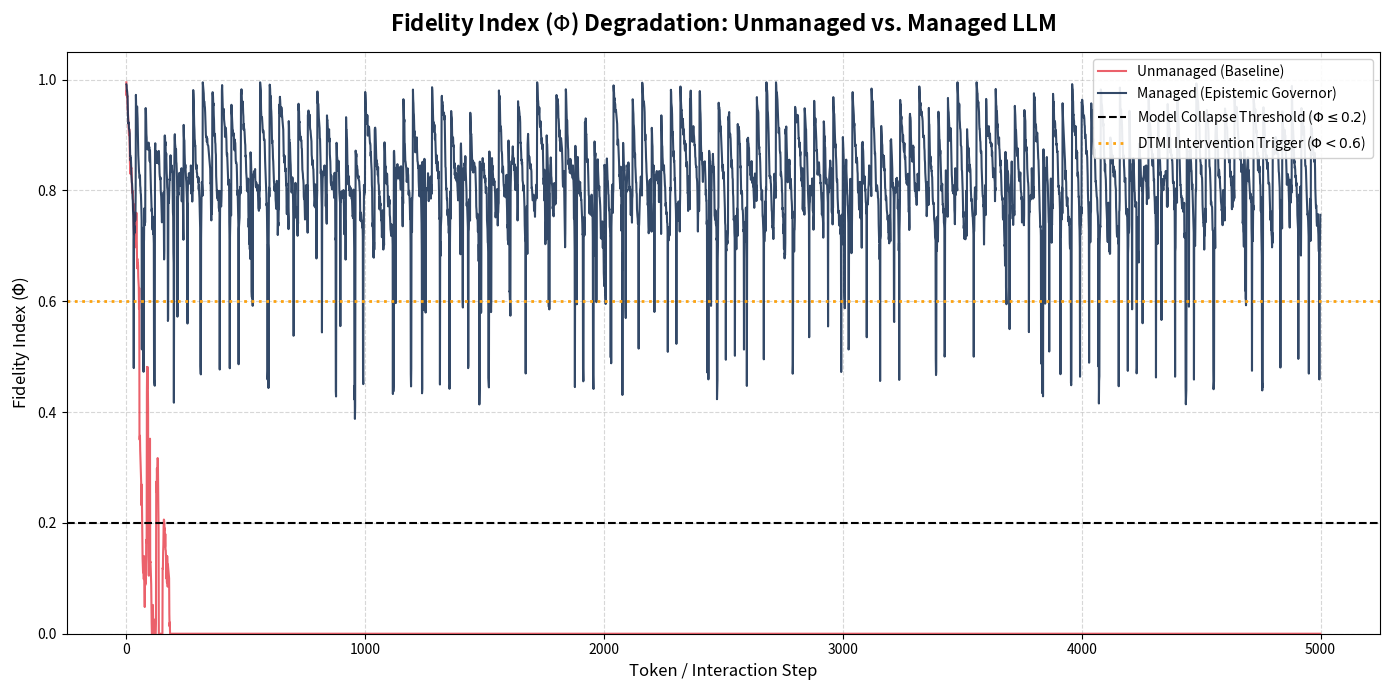

Generate this figure with matplotlib:
import random
import matplotlib.pyplot as plt

def run_markov_simulation(iterations=1000000, apply_governor=False):
    semantic_distance = 0.0  # Distance from original prompt intent
    exchange_depth = 0       # Number of steps/tokens since last refresh
    collapse_count = 0       # Times the model hit catastrophic failure
    refresh_count = 0        # Times we intervened
    phi_sum = 0.0
    
    first_collapse_step = None  # NEW: Track the exact step it dies
    phi_history = []            # NEW: Store data for the graph
    
    # Advanced Simulation Parameters
    lambda_penalty = 0.15    # The Lyapunov "rubber band" strength
    intervention_active = False

    for step in range(iterations):
        exchange_depth += 1
        
        # 1. Simulate Conflation Loop & Non-Linear Volatility
        if exchange_depth > 30:
            volatility = 0.3 # Spikes because the Attention Mechanism is failing 
        else:
            volatility = 0.1
            
        base_drift = random.gauss(0.02, volatility)
        
        # 2. Apply Lyapunov Restoring Force (if active)
        if intervention_active:
            base_drift -= lambda_penalty * semantic_distance
            
        semantic_distance += base_drift
        semantic_distance = max(0.0, semantic_distance) 

        # 3. Calculate Fidelity Index (Phi)
        prose_penalty = 0.2 if semantic_distance > 1.5 else 0.0 
        
        phi = 1.0 - (exchange_depth * 0.005) - (semantic_distance * 0.1) - prose_penalty
        phi = max(0.0, min(1.0, phi))
        phi_sum += phi
        
        # Save history if we are doing a short run for plotting
        if iterations <= 10000:
            phi_history.append(phi)
        
        # 4. Track Constraint Amnesia / Model Collapse
        if phi <= 0.2:
            collapse_count += 1
            if first_collapse_step is None:
                first_collapse_step = step + 1  # Capture the first failure step
            
        # 5. The Intervention: DTMI & Cognitive Hygiene
        if apply_governor:
            
            # Defense 1: DTMI / Lyapunov Logit Penalty
            if phi < 0.6 and not intervention_active: 
                intervention_active = True
                refresh_count += 1
                
            elif phi > 0.85 and intervention_active:
                intervention_active = False
                
            # Defense 2: Modular Branching / Anchor Refresh
            if exchange_depth >= 40:
                exchange_depth = 0

    avg_phi = phi_sum / iterations
    return avg_phi, collapse_count, refresh_count, first_collapse_step, phi_history

# ==========================================
# 1. RUN THE TERMINAL TEST (1,000,000 Iterations)
# ==========================================
print("Running 1,000,000 iterations: Unmanaged LLM (Baseline)...")
base_phi, base_collapse, _, base_first_collapse, _ = run_markov_simulation(1000000, apply_governor=False)

print("\nRunning 1,000,000 iterations: Managed LLM (Epistemic Governor active)...")
gov_phi, gov_collapse, gov_refreshes, gov_first_collapse, _ = run_markov_simulation(1000000, apply_governor=True)

# Format the collapse output strings
base_collapse_str = f"Step {base_first_collapse}" if base_first_collapse else "Never"
gov_collapse_str = f"Step {gov_first_collapse}" if gov_first_collapse else "Never"

print("\n--- RESULTS ---")
print(f"UNMANAGED: Avg Phi = {base_phi:.3f} | Total steps in Model Collapse = {base_collapse}")
print(f"           First Collapse Occurred At: {base_collapse_str}")
print(f"MANAGED:   Avg Phi = {gov_phi:.3f} | Total steps in Model Collapse = {gov_collapse}")
print(f"           First Collapse Occurred At: {gov_collapse_str}")
print(f"Interventions Fired (Lyapunov Triggers): {gov_refreshes}")

# ==========================================
# 2. GENERATE THE GRAPH (5,000 Iterations)
# ==========================================
print("\nGenerating plot for 5,000 iterations...")
_, _, _, _, unmanaged_history = run_markov_simulation(5000, apply_governor=False)
_, _, _, _, managed_history = run_markov_simulation(5000, apply_governor=True)

plt.figure(figsize=(14, 7))
plt.plot(unmanaged_history, label='Unmanaged (Baseline)', color='#e63946', alpha=0.8, linewidth=1.5)
plt.plot(managed_history, label='Managed (Epistemic Governor)', color='#1d3557', alpha=0.9, linewidth=1.5)

plt.title(r'Fidelity Index ($\Phi$) Degradation: Unmanaged vs. Managed LLM', fontsize=16, fontweight='bold', pad=15)
plt.xlabel('Token / Interaction Step', fontsize=12)
plt.ylabel(r'Fidelity Index ($\Phi$)', fontsize=12)

plt.axhline(y=0.2, color='black', linestyle='--', linewidth=1.5, label=r'Model Collapse Threshold ($\Phi \leq 0.2$)')
plt.axhline(y=0.6, color='#fca311', linestyle=':', linewidth=2, label=r'DTMI Intervention Trigger ($\Phi < 0.6$)')

plt.ylim(0, 1.05)
plt.legend(loc='upper right', framealpha=0.9)
plt.grid(True, linestyle='--', alpha=0.5)
plt.tight_layout()

file_name = 'phi_degradation_plot.png'
plt.savefig(file_name, dpi=300)
print(f"Plot saved successfully as {file_name}")
